Run: headless pygame with SDL's dummy video driver; simulated clock (each Clock.tick advances the game by its frame time, no real sleeping); random seed 0; keys injected as events and as key.get_pressed() state; no mouse input.
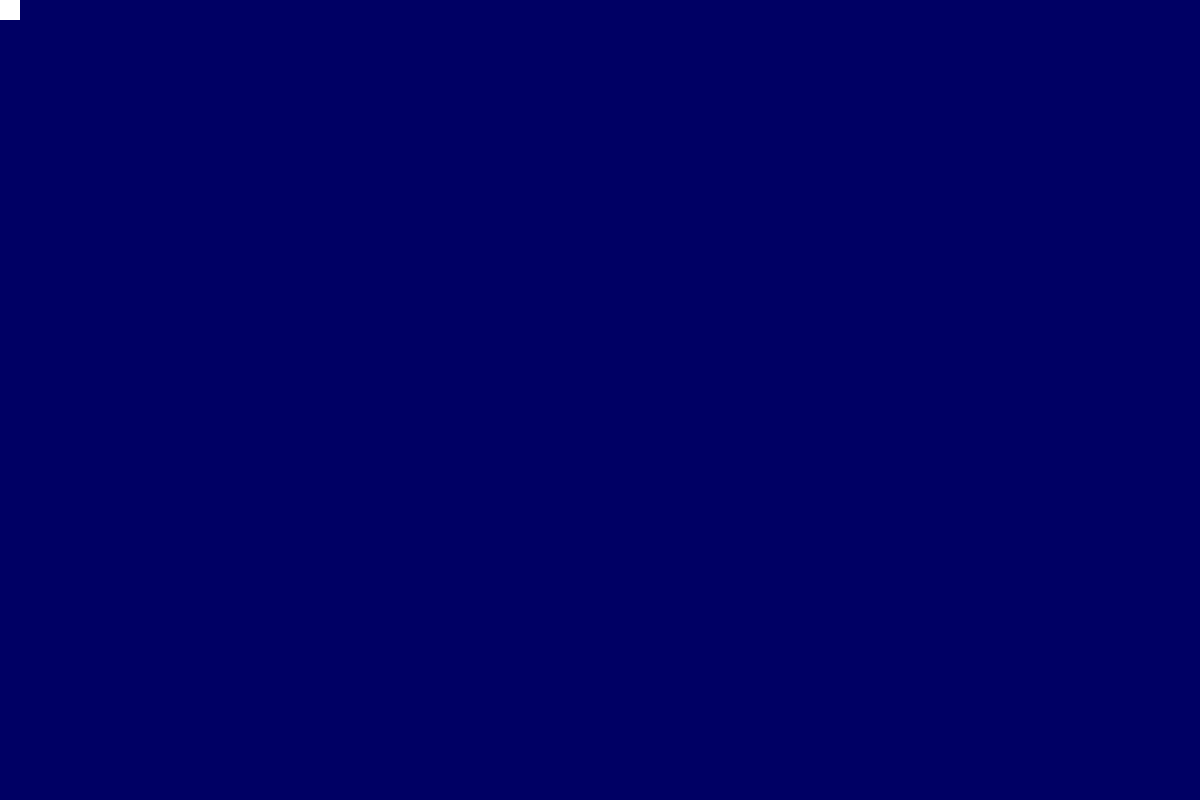
Frame 1 of 4 · flips 1–60 · no input
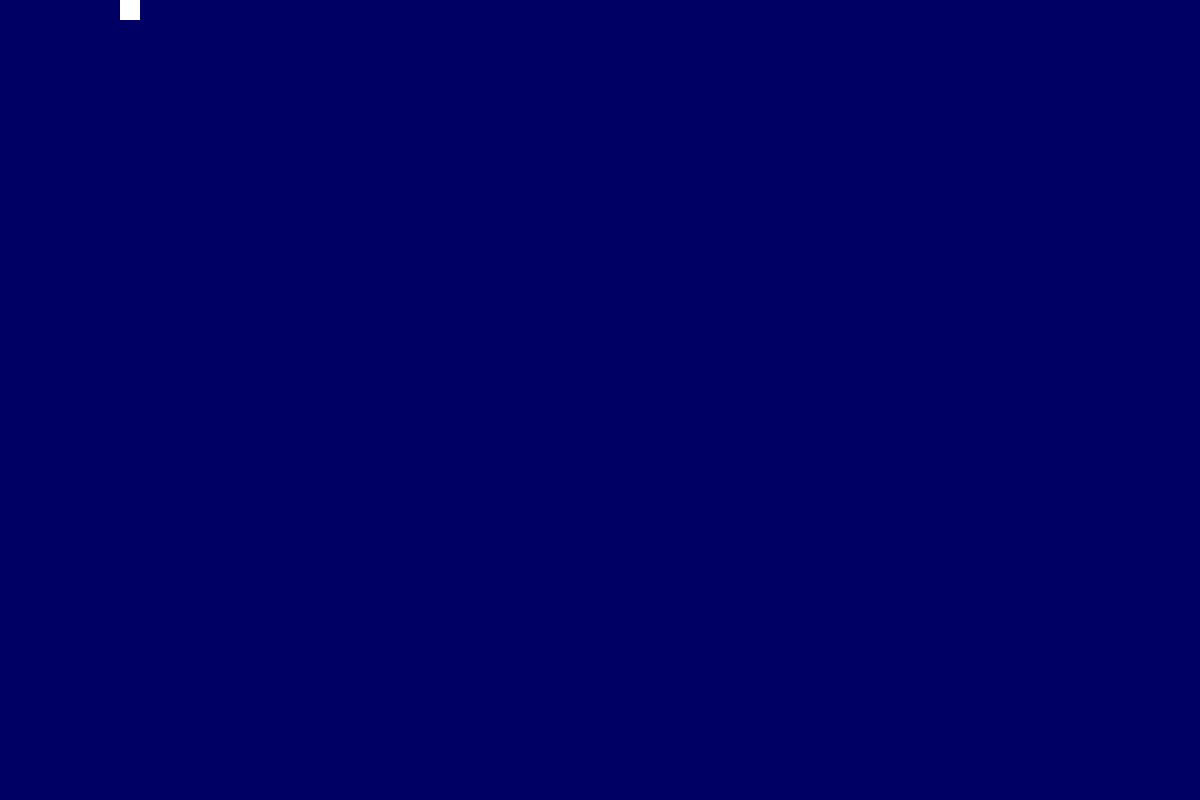
Frame 2 of 4 · flips 61–180 · tapped SPACE, RETURN · held RIGHT (→), D
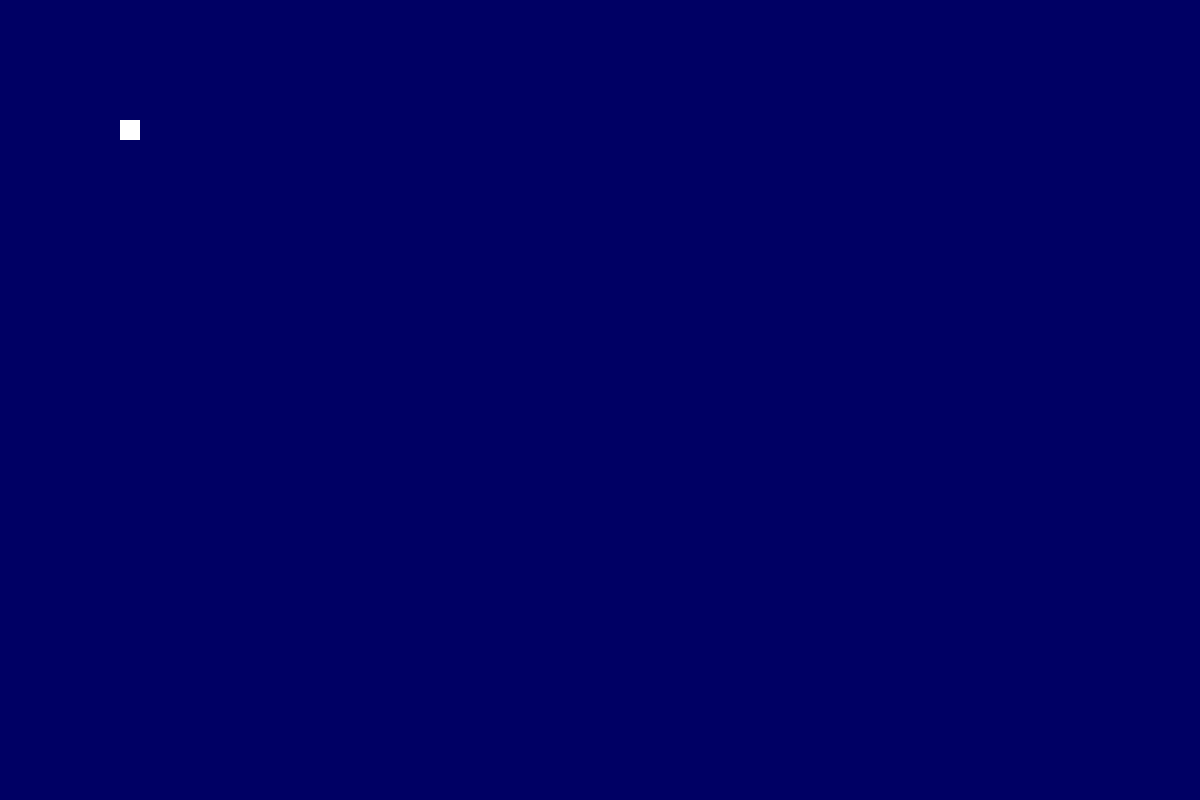
Frame 3 of 4 · flips 181–300 · held DOWN (↓), S
Frame 4 of 4 · flips 301–420 · held LEFT (←), A, UP (↑), W · screen same as frame 1, image omitted

The pygame program that drew these frames:

import random

import pygame
from pygame.constants import QUIT, K_DOWN, K_UP, K_LEFT, K_RIGHT

pygame.init()
FPS = pygame.time.Clock()

HEIGHT = 800
WIDTH = 1200

COLOR_WHITE = (255, 255, 255)
COLOR_BLACK = (0, 0, 100)


main_display=pygame.display.set_mode((WIDTH, HEIGHT))

player_size = (20, 20)

player = pygame.Surface((player_size))
player.fill((COLOR_WHITE))
player_rect = player.get_rect()
# player_speed = [1, 1]
player_move_down = [0, 1]
player_move_up = [0, -1]
player_move_left = [-1, 0]
player_move_right = [1, 0]

playing = True

while playing:
    FPS.tick(320)
    for event in pygame.event.get():
        if  event.type == QUIT:
            playing = False
    
    main_display.fill(COLOR_BLACK)

    keys = pygame.key.get_pressed()

    if keys[K_DOWN] and player_rect.bottom <HEIGHT:
        player_rect = player_rect.move(player_move_down)

    if keys[K_UP] and player_rect.top > 0:
        player_rect=player_rect.move(player_move_up)


    if keys[K_LEFT] and player_rect.left >0:
        player_rect=player_rect.move(player_move_left)
    
    if keys[K_RIGHT] and player_rect.right <WIDTH:
        player_rect=player_rect.move(player_move_right)





    # if player_rect.bottom >= HEIGHT:
    #     player_speed = random.choice (([1, -1], [-1, -1])) 

    # if player_rect.top <= 0:
    #     player_speed = random.choice (([-1, 1], [1, 1]))

    # if player_rect.right >= WIDTH:
    #     player_speed = random.choice (([-1, -1], [-1, 1]))
   
    # if player_rect.left <= 0 :
    #     player_speed = random.choice (([1, 1], [1, -1]))

    
    main_display.blit(player, player_rect)

    # player_rect = player_rect.move(player_speed)

    pygame.display.flip()
    
